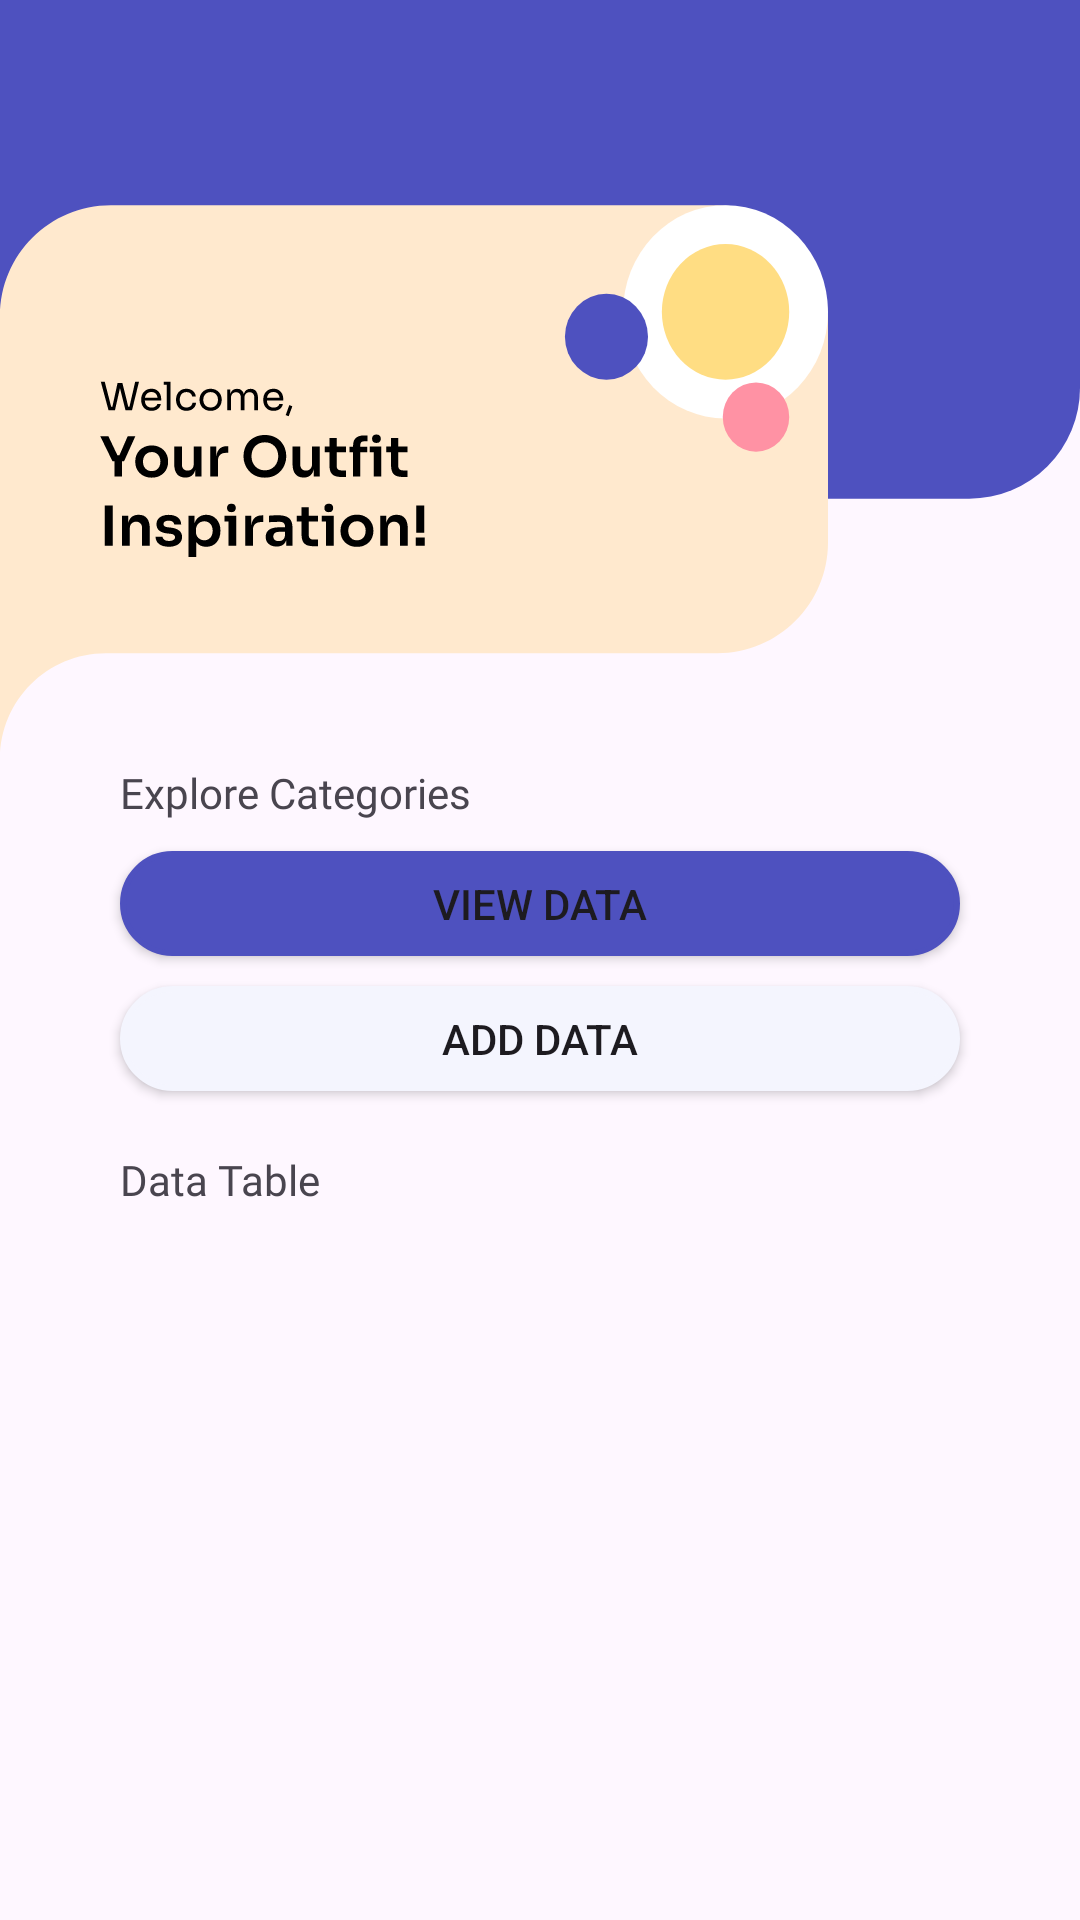

Android layout source for this screen:
<!-- AndroidManifest.xml: application theme Theme.Pakaian -->
<!-- res/layout/activity_main.xml -->
<LinearLayout xmlns:android="http://schemas.android.com/apk/res/android"
    xmlns:tools="http://schemas.android.com/tools"
    android:id="@+id/LinearLayout1"
    android:layout_width="match_parent"
    android:layout_height="match_parent"
    android:orientation="vertical"
    tools:context=".MainActivity">

    <ImageView
        android:id="@+id/home"
        android:layout_width="fill_parent"
        android:layout_height="wrap_content"
        android:src="@drawable/top_menu"
        android:layout_centerHorizontal="true"
        android:layout_marginTop="-30sp"/>

    <TextView
        android:id="@+id/text1"
        android:layout_width="wrap_content"
        android:layout_height="wrap_content"
        android:text="Explore Categories"
        android:fontFamily="@font/sora_semibold"
        android:textSize="14sp"
        android:layout_marginLeft="40dp"
        android:layout_marginTop="-10dp"/>

    <Button
        android:id="@+id/buttonPindah"
        android:layout_width="280dp"
        android:layout_height="35dp"
        android:layout_gravity="center"
        android:text="View Data"
        android:background="@drawable/shape"
        android:backgroundTint="#4E51BF"
        android:onClick="next"
        android:layout_marginTop="10dp"/>

    <Button
        android:id="@+id/buttonTambahPakaian"
        android:layout_width="280dp"
        android:layout_height="35dp"
        android:layout_gravity="center"
        android:text="Add Data"
        android:background="@drawable/shape"
        android:backgroundTint="#F4F5FE"
        android:layout_marginTop="10dp"/>

    <TextView
        android:id="@+id/text2"
        android:layout_width="wrap_content"
        android:layout_height="wrap_content"
        android:text="Data Table"
        android:fontFamily="@font/sora_semibold"
        android:textSize="14sp"
        android:layout_marginLeft="40dp"
        android:layout_marginTop="20dp"/>

    <HorizontalScrollView
        android:id="@+id/horizontalScrollView"
        android:layout_width="314sp"
        android:layout_height="262sp"
        android:layout_gravity="center"
        android:layout_marginTop="-10dp">

        <androidx.core.widget.NestedScrollView
            android:id="@+id/nestedScrollView"
            android:layout_width="wrap_content"
            android:layout_height="wrap_content">

            <TableLayout
                android:id="@+id/tablePakaian"
                android:layout_width="wrap_content"
                android:layout_height="wrap_content"
                android:layout_gravity="center"
                android:layout_marginTop="20dp"
                android:background="@drawable/shape"></TableLayout>
        </androidx.core.widget.NestedScrollView>
    </HorizontalScrollView>


    


















</LinearLayout>
<!-- resources referenced by this layout -->
<resources>
  <!-- drawable shape (drawable) -->
  <?xml version="1.0" encoding="utf-8"?>
  <shape xmlns:android="http://schemas.android.com/apk/res/android">
  
      <solid android:color="@android:color/white" />
      <stroke
          android:width="2dp"
          android:color="@color/white" />
      <corners android:radius="30dp"/>
  
  </shape>
  <!-- drawable top_menu: vector/xml drawable (drawable, 18367 chars, omitted) -->
  <style name="Theme.Pakaian" parent="Base.Theme.Pakaian" />
  <color name="white">#FFFFFFFF</color>
  <style name="Base.Theme.Pakaian" parent="Theme.Material3.Light.NoActionBar">
          
          
          <item name="colorPrimary">@color/blue</item>
      </style>
  <color name="blue">#4E51BF</color>
</resources>
